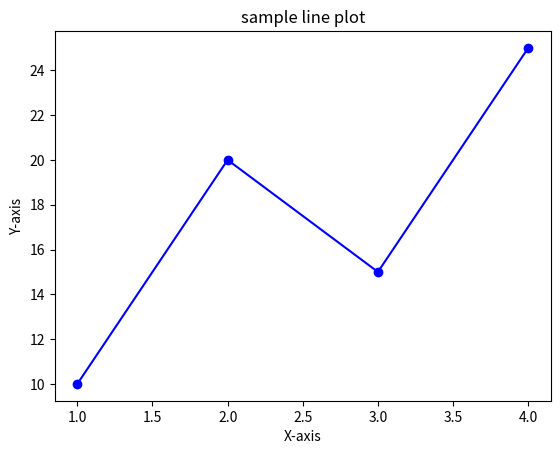

Recreate this plot in Python.
#savefig("filename.extention", dpi = value, bbox_inches = 'tight')

import matplotlib.pyplot as plt

x = [1,2,3,4]
y=[10,20,15,25]

#create plot
plt.plot(x,y, color = 'blue', marker='o')
plt.title("sample line plot")
plt.xlabel('X-axis')
plt.ylabel('Y-axis')

plt.savefig("Line_plot.png", dpi=300, bbox_inches='tight')
plt.show()
